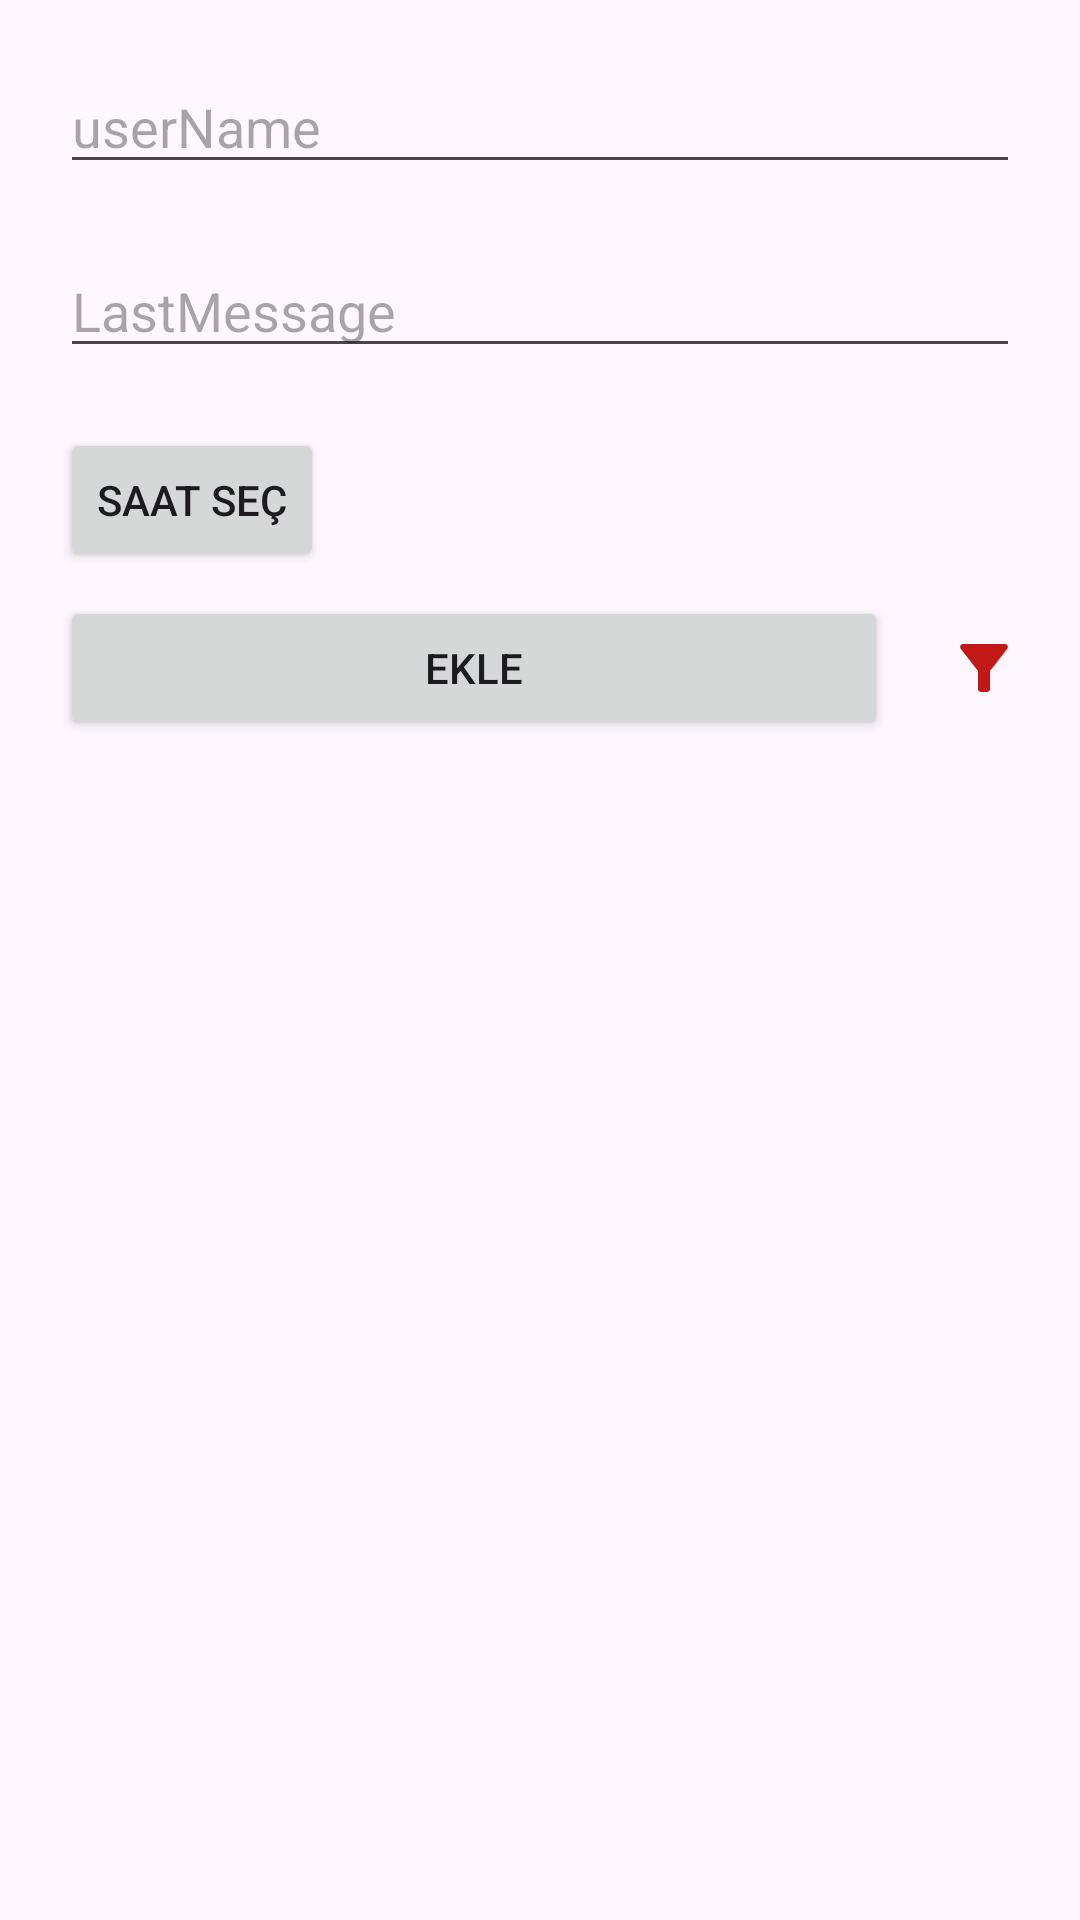

Write the Android layout XML for this screen, with the resource values it uses.
<!-- AndroidManifest.xml: application theme Theme.SoftverseEducation -->
<!-- res/layout/activity_message.xml -->
<?xml version="1.0" encoding="utf-8"?>
<androidx.constraintlayout.widget.ConstraintLayout xmlns:android="http://schemas.android.com/apk/res/android"
    xmlns:app="http://schemas.android.com/apk/res-auto"
    xmlns:tools="http://schemas.android.com/tools"
    android:layout_width="match_parent"
    android:layout_height="match_parent"
    tools:context=".view.message.MessageActivity">

    <EditText
        android:id="@+id/edt_username"
        android:layout_width="0dp"
        android:layout_height="wrap_content"
        android:layout_margin="20dp"
        android:hint="userName"
        app:layout_constraintEnd_toEndOf="parent"
        app:layout_constraintStart_toStartOf="parent"
        app:layout_constraintTop_toTopOf="parent"/>

    <EditText
        android:id="@+id/edt_lastmessage"
        android:layout_width="0dp"
        android:layout_height="wrap_content"
        android:layout_margin="20dp"
        android:hint="LastMessage"
        app:layout_constraintEnd_toEndOf="parent"
        app:layout_constraintStart_toStartOf="parent"
        app:layout_constraintTop_toBottomOf="@id/edt_username"/>

    <Button
        android:id="@+id/btn_select_time"
        android:layout_width="wrap_content"
        android:layout_height="wrap_content"
        android:layout_margin="20dp"
        android:text="Saat seç"
        app:layout_constraintStart_toStartOf="parent"
        app:layout_constraintTop_toBottomOf="@id/edt_lastmessage"/>

    <ProgressBar
        android:id="@+id/pg_progress"
        android:layout_width="wrap_content"
        android:layout_height="wrap_content"
        android:visibility="gone"
        app:layout_constraintBottom_toBottomOf="parent"
        app:layout_constraintEnd_toEndOf="parent"
        app:layout_constraintStart_toStartOf="parent"
        app:layout_constraintTop_toBottomOf="@+id/btn_add" />

    <TextView
        android:id="@+id/tv_selected_time"
        android:layout_width="0dp"
        android:layout_height="wrap_content"
        android:gravity="center"
        android:textSize="20sp"
        app:layout_constraintBottom_toBottomOf="@+id/btn_select_time"
        app:layout_constraintEnd_toEndOf="parent"
        app:layout_constraintStart_toEndOf="@+id/btn_select_time"
        app:layout_constraintTop_toTopOf="@+id/btn_select_time"
        tools:text="20:30" />

    <ImageView
        android:id="@+id/iv_filter"
        android:layout_width="wrap_content"
        android:layout_height="wrap_content"
        android:layout_marginEnd="20dp"
        android:src="@drawable/baseline_filter_alt_24"
        app:layout_constraintBottom_toBottomOf="@+id/btn_add"
        app:layout_constraintEnd_toEndOf="parent"
        app:layout_constraintTop_toTopOf="@+id/btn_add" />

    <Button
        android:id="@+id/btn_add"
        android:layout_width="0dp"
        android:layout_height="wrap_content"
        android:layout_marginHorizontal="20dp"
        android:layout_marginTop="8dp"
        android:text="Ekle"
        app:layout_constraintEnd_toStartOf="@+id/iv_filter"
        app:layout_constraintStart_toStartOf="parent"
        app:layout_constraintTop_toBottomOf="@id/btn_select_time" />

    <TextView
        android:id="@+id/tv_no_item"
        android:layout_width="wrap_content"
        android:layout_height="wrap_content"
        android:text="Listede eleman yok"
        android:textColor="@color/black"
        android:visibility="gone"
        app:layout_constraintEnd_toEndOf="parent"
        app:layout_constraintStart_toStartOf="parent"
        app:layout_constraintTop_toBottomOf="@id/btn_add"
        app:layout_constraintBottom_toBottomOf="parent"/>


    <androidx.recyclerview.widget.RecyclerView
        android:id="@+id/rv_message_list"
        android:layout_width="0dp"
        android:layout_height="0dp"
        android:visibility="gone"
        tools:listitem="@layout/message_item_layout"
        app:layout_constraintEnd_toEndOf="parent"
        app:layout_constraintStart_toStartOf="parent"
        app:layout_constraintTop_toBottomOf="@id/btn_add"
        app:layout_constraintBottom_toBottomOf="parent"
        android:layout_margin="20dp"/>


</androidx.constraintlayout.widget.ConstraintLayout>
<!-- res/layout/message_item_layout.xml (included above) -->
<?xml version="1.0" encoding="utf-8"?>
<layout xmlns:tools="http://schemas.android.com/tools">
    <androidx.constraintlayout.widget.ConstraintLayout xmlns:android="http://schemas.android.com/apk/res/android"
    android:layout_width="match_parent"
    android:layout_height="wrap_content"
    android:id="@+id/item_layout"
    android:layout_marginBottom="8dp"
    android:background="@drawable/line_custom"
    xmlns:app="http://schemas.android.com/apk/res-auto">


    <ImageView
        android:id="@+id/iv_user_image"
        android:layout_width="80dp"
        android:layout_height="80dp"
        android:layout_margin="20dp"
        android:src="@drawable/avatar"
        app:layout_constraintBottom_toBottomOf="parent"
        app:layout_constraintStart_toStartOf="parent"
        app:layout_constraintTop_toTopOf="parent" />

    <TextView
        android:id="@+id/tv_user_name"
        android:layout_width="wrap_content"
        android:layout_height="wrap_content"
        android:text="Murat"
        android:textStyle="bold"
        android:layout_marginStart="8dp"
        app:layout_constraintTop_toTopOf="parent"
        android:layout_marginTop="20dp"
        app:layout_constraintStart_toEndOf="@id/iv_user_image"/>

    <TextView
        android:id="@+id/tv_last_message"
        android:layout_width="wrap_content"
        android:layout_height="wrap_content"
        android:text="Gelince Ekmek alır mısın?"
        android:textSize="8sp"
        android:layout_marginStart="8dp"
        android:layout_marginTop="8dp"
        android:textStyle="italic"
        app:layout_constraintTop_toBottomOf="@id/tv_user_name"
        app:layout_constraintStart_toEndOf="@id/iv_user_image"/>

        <ImageView
            android:id="@+id/iv_remove"
            android:layout_width="wrap_content"
            android:layout_height="wrap_content"
            android:src="@drawable/baseline_remove_circle_outline_24"
            app:layout_constraintEnd_toEndOf="parent"
            app:layout_constraintTop_toTopOf="parent"
            android:layout_margin="8dp"/>


    <TextView
        android:id="@+id/tv_time"
        android:layout_width="wrap_content"
        android:layout_height="wrap_content"
        tools:text="20:30"
        android:layout_marginEnd="8dp"
        app:layout_constraintEnd_toEndOf="parent"
        app:layout_constraintBottom_toBottomOf="parent"
        app:layout_constraintTop_toTopOf="parent"/>

</androidx.constraintlayout.widget.ConstraintLayout>
</layout>
<!-- resources referenced by this layout -->
<resources>
  <color name="black">#FF000000</color>
  <!-- drawable baseline_filter_alt_24 (drawable) -->
  <vector android:height="24dp" android:tint="#C11818"
      android:viewportHeight="24" android:viewportWidth="24"
      android:width="24dp" xmlns:android="http://schemas.android.com/apk/res/android">
      <path android:fillColor="@android:color/white" android:pathData="M4.25,5.61C6.27,8.2 10,13 10,13v6c0,0.55 0.45,1 1,1h2c0.55,0 1,-0.45 1,-1v-6c0,0 3.72,-4.8 5.74,-7.39C20.25,4.95 19.78,4 18.95,4H5.04C4.21,4 3.74,4.95 4.25,5.61z"/>
  </vector>
  <!-- drawable baseline_remove_circle_outline_24 (drawable) -->
  <vector android:height="24dp" android:tint="#C11818"
      android:viewportHeight="24" android:viewportWidth="24"
      android:width="24dp" xmlns:android="http://schemas.android.com/apk/res/android">
      <path android:fillColor="@android:color/white" android:pathData="M7,11v2h10v-2L7,11zM12,2C6.48,2 2,6.48 2,12s4.48,10 10,10 10,-4.48 10,-10S17.52,2 12,2zM12,20c-4.41,0 -8,-3.59 -8,-8s3.59,-8 8,-8 8,3.59 8,8 -3.59,8 -8,8z"/>
  </vector>
  <!-- drawable line_custom (drawable) -->
  <?xml version="1.0" encoding="UTF-8"?>
  <shape xmlns:android="http://schemas.android.com/apk/res/android" android:id="@+id/listview_background_shape">
      <stroke android:width="3dp" android:color="#D33123" />
      <padding android:left="2dp"
          android:top="2dp"
          android:right="2dp"
          android:bottom="2dp" />
      <corners android:radius="15dp" />
      <solid android:color="@color/white" />
  </shape>
  <style name="Theme.SoftverseEducation" parent="Base.Theme.SoftverseEducation" />
  <color name="white">#FFFFFFFF</color>
  <style name="Base.Theme.SoftverseEducation" parent="Theme.Material3.DayNight.NoActionBar">
          
          
      </style>
</resources>
